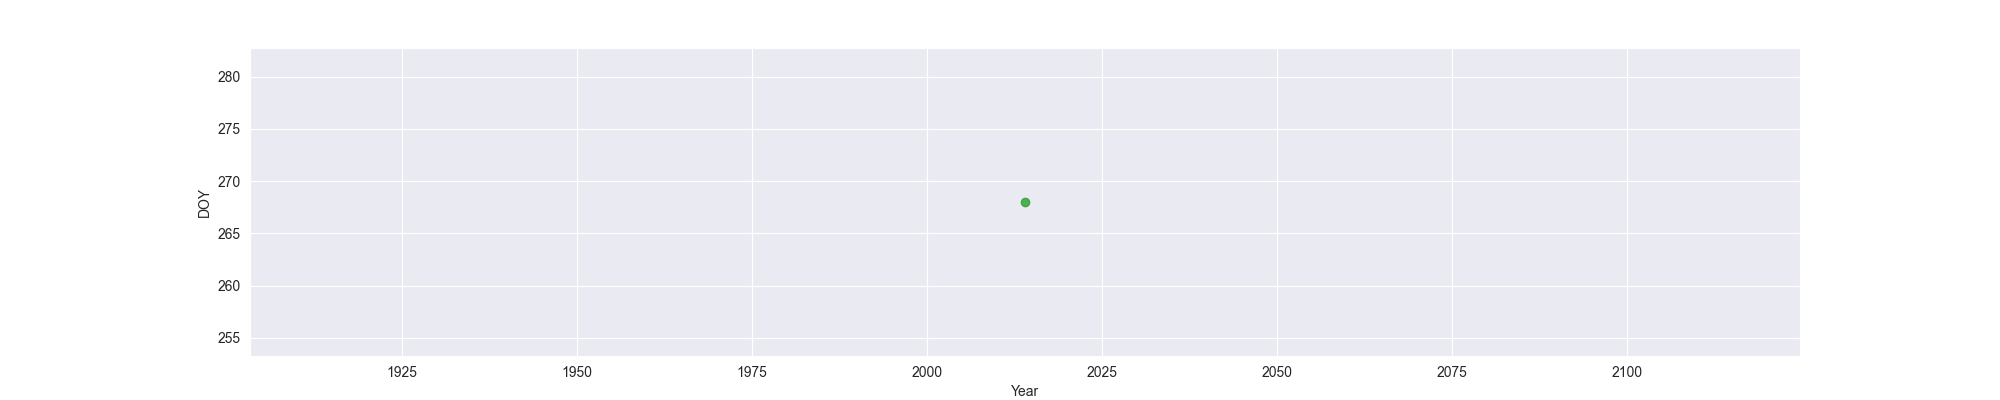

Source data for this figure (header and first rows):
Year, MO, OW, FO
2014, , , 268
